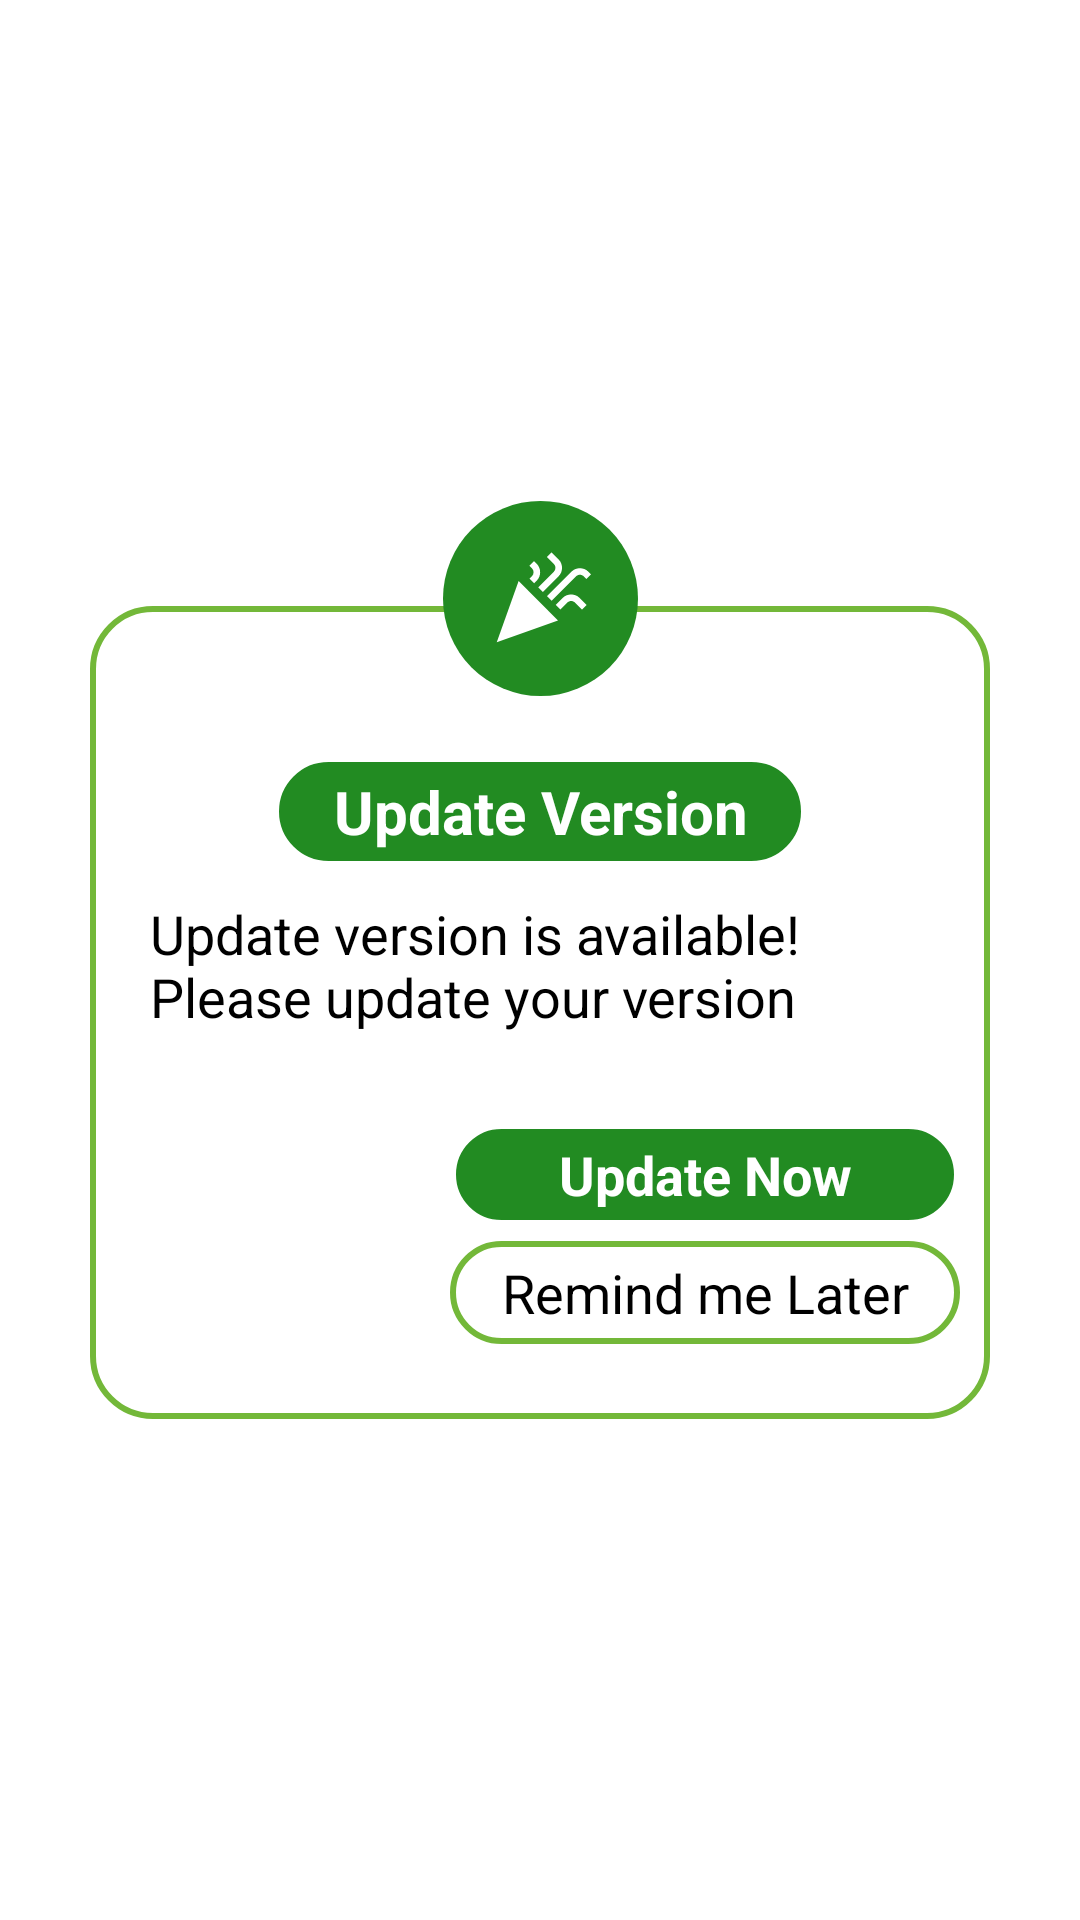

Produce the Android XML layout that renders to this screen, including the resource entries it uses.
<!-- AndroidManifest.xml: application theme Theme.EasyHealth -->
<!-- res/layout/popup_update.xml -->
<?xml version="1.0" encoding="utf-8"?>
<androidx.constraintlayout.widget.ConstraintLayout
    xmlns:android="http://schemas.android.com/apk/res/android"
    xmlns:tools="http://schemas.android.com/tools"
    android:layout_width="match_parent"
    android:layout_height="match_parent"
    xmlns:app="http://schemas.android.com/apk/res-auto">

    <androidx.constraintlayout.widget.ConstraintLayout
        android:layout_width="match_parent"
        android:layout_height="wrap_content"
        android:layout_margin="@dimen/dimen_30"

        app:layout_constraintTop_toTopOf="parent"
        app:layout_constraintStart_toStartOf="parent"
        app:layout_constraintEnd_toEndOf="parent"
        app:layout_constraintBottom_toBottomOf="parent">
        <androidx.constraintlayout.widget.ConstraintLayout
            android:layout_width="match_parent"
            android:layout_height="wrap_content"

            android:layout_marginTop="@dimen/dimen_35"
            android:paddingTop="@dimen/dimen_50"
            android:paddingHorizontal="@dimen/dimen_10"
            android:background="@drawable/border_input"

            app:layout_constraintTop_toTopOf="parent"
            app:layout_constraintStart_toStartOf="parent"
            app:layout_constraintEnd_toEndOf="parent"
            app:layout_constraintBottom_toBottomOf="parent"
            >
            <TextView
                android:id="@+id/text_update_title"
                android:layout_width="wrap_content"
                android:layout_height="wrap_content"
                android:text="@string/update_version"
                android:textSize="@dimen/dimen_20"
                android:gravity="center"
                android:textStyle="bold"
                android:textColor="?attr/colorOnPrimary"
                android:background="@drawable/btn_radius"
                android:paddingVertical="@dimen/dimen_5"
                android:paddingHorizontal="@dimen/dimen_20"
                app:layout_constraintTop_toTopOf="parent"
                app:layout_constraintStart_toStartOf="parent"
                app:layout_constraintEnd_toEndOf="parent"
                />
            <TextView
                android:id="@+id/text_update_msg"
                android:layout_width="match_parent"
                android:layout_height="wrap_content"
                android:text="@string/update_msg"
                android:textColor="?attr/colorOnPrimarySurface"
                android:textSize="@dimen/dimen_18"
                android:paddingVertical="@dimen/dimen_10"
                android:paddingHorizontal="@dimen/dimen_10"

                app:layout_constraintTop_toBottomOf="@+id/text_update_title"
                app:layout_constraintStart_toStartOf="parent"
                app:layout_constraintEnd_toEndOf="parent"
                />

            <LinearLayout
                android:layout_width="match_parent"
                android:layout_height="wrap_content"
                android:orientation="vertical"
                android:gravity="end"

                android:paddingVertical="@dimen/dimen_20"
                app:layout_constraintTop_toBottomOf="@+id/text_update_msg"
                app:layout_constraintEnd_toEndOf="parent"
                >

                <TextView
                    android:id="@+id/text_update_now"
                    android:layout_width="170dp"
                    android:layout_height="wrap_content"
                    android:text="@string/update_now"
                    android:gravity="center"
                    android:textSize="@dimen/dimen_18"
                    android:textStyle="bold"
                    android:textColor="?attr/colorOnPrimary"
                    android:background="@drawable/btn_radius"
                    android:paddingHorizontal="@dimen/dimen_20"
                    android:paddingVertical="@dimen/dimen_5" />

                <TextView
                    android:id="@+id/text_remind_later"
                    android:layout_width="@dimen/dimen_170"
                    android:layout_height="wrap_content"
                    android:text="@string/remind_me_later"
                    android:gravity="center"
                    android:textSize="@dimen/dimen_18"
                    android:background="@drawable/border_input"
                    android:layout_marginVertical="@dimen/dimen_5"
                    android:paddingVertical="@dimen/dimen_5" />

            </LinearLayout>
        </androidx.constraintlayout.widget.ConstraintLayout>
        <androidx.constraintlayout.widget.ConstraintLayout
            android:layout_width="wrap_content"
            android:layout_height="wrap_content"
            app:layout_constraintStart_toStartOf="parent"
            app:layout_constraintEnd_toEndOf="parent"
            app:layout_constraintTop_toTopOf="parent"
            android:background="@drawable/circle_oval_green"
            >
            <ImageView
                android:layout_width="@dimen/dimen_65"
                android:layout_height="@dimen/dimen_65"
                android:src="@drawable/ic_celebration"
                android:padding="@dimen/dimen_15"
                app:layout_constraintStart_toStartOf="parent"
                app:layout_constraintEnd_toEndOf="parent"
                app:layout_constraintTop_toTopOf="parent"
                tools:ignore="ContentDescription" />
        </androidx.constraintlayout.widget.ConstraintLayout>
    </androidx.constraintlayout.widget.ConstraintLayout>
</androidx.constraintlayout.widget.ConstraintLayout>
<!-- resources referenced by this layout -->
<resources>
  <dimen name="dimen_10">10sp</dimen>
  <dimen name="dimen_15">15sp</dimen>
  <dimen name="dimen_170">170sp</dimen>
  <dimen name="dimen_18">18sp</dimen>
  <dimen name="dimen_20">20sp</dimen>
  <dimen name="dimen_30">30sp</dimen>
  <dimen name="dimen_35">35sp</dimen>
  <dimen name="dimen_5">5sp</dimen>
  <dimen name="dimen_50">50sp</dimen>
  <dimen name="dimen_65">65sp</dimen>
  <!-- drawable border_input (drawable) -->
  <?xml version="1.0" encoding="utf-8"?>
  <shape xmlns:android="http://schemas.android.com/apk/res/android">
  
  
      <stroke
          android:color="@color/color_primary_2"
          android:width="@dimen/dimen_2"
          />
  
      <solid
          android:color="?attr/colorOnPrimary"
          android:width="@dimen/dimen_3"/>
  
  
      <corners
          android:radius="@dimen/dimen_20" />
  
  </shape>
  <!-- drawable btn_radius (drawable) -->
  <?xml version="1.0" encoding="utf-8"?>
  <shape xmlns:android="http://schemas.android.com/apk/res/android">
  
      <stroke
          android:color="@color/white"
          android:width="@dimen/dimen_2"
          />
      <solid
          android:color="?attr/colorPrimary"
          android:width="@dimen/dimen_2"
          />
  
      <corners
          android:bottomRightRadius="@dimen/dimen_50"
          android:bottomLeftRadius="@dimen/dimen_50"
          android:topLeftRadius="@dimen/dimen_50"
          android:topRightRadius="@dimen/dimen_50" />
  
  </shape>
  <!-- drawable circle_oval_green (drawable) -->
  <?xml version="1.0" encoding="utf-8"?>
  <shape
      xmlns:android="http://schemas.android.com/apk/res/android"
      android:shape="oval">
  
      <solid
          android:color="@color/color_primary_1"/>
  
      <corners
          android:bottomRightRadius="@dimen/dimen_0"
          android:bottomLeftRadius="@dimen/dimen_0"
          android:topLeftRadius="@dimen/dimen_0"
          android:topRightRadius="@dimen/dimen_0" />
  
      <size
          android:width="@dimen/dimen_150"
          android:height="@dimen/dimen_150"/>
  </shape>
  <string name="remind_me_later">Remind me Later</string>
  <string name="update_msg">Update version is available!  Please update your version</string>
  <string name="update_now">Update Now</string>
  <string name="update_version">Update Version</string>
  <style name="Theme.EasyHealth" parent="Theme.MaterialComponents.DayNight.NoActionBar">
          <item name="colorPrimary">@color/color_primary_1</item>
          <item name="colorPrimaryVariant">@color/color_primary_1</item>
          <item name="colorOnPrimary">@color/white</item>
  
          <item name="colorSecondary">@color/color_primary_2</item>
          <item name="colorSecondaryVariant">@color/color_primary_3</item>
          <item name="colorOnSecondary">@color/black</item>
          <item name="android:statusBarColor" tools:targetApi="l">?attr/colorPrimaryVariant</item>
  
  
          <item name="colorOnPrimarySurface">@color/black</item>
          <item name="android:textColor">@color/black</item>
          <item name="android:textColorHint">@color/color_primary_1</item>
  
  
      </style>
  <color name="color_primary_2">#73b839</color>
  <dimen name="dimen_2">2sp</dimen>
  <dimen name="dimen_3">3sp</dimen>
  <color name="white">#FFFFFFFF</color>
  <color name="color_primary_1">#228B22</color>
  <dimen name="dimen_0">0sp</dimen>
  <dimen name="dimen_150">150sp</dimen>
  <color name="color_primary_3">#73b839</color>
  <color name="black">#FF000000</color>
</resources>
